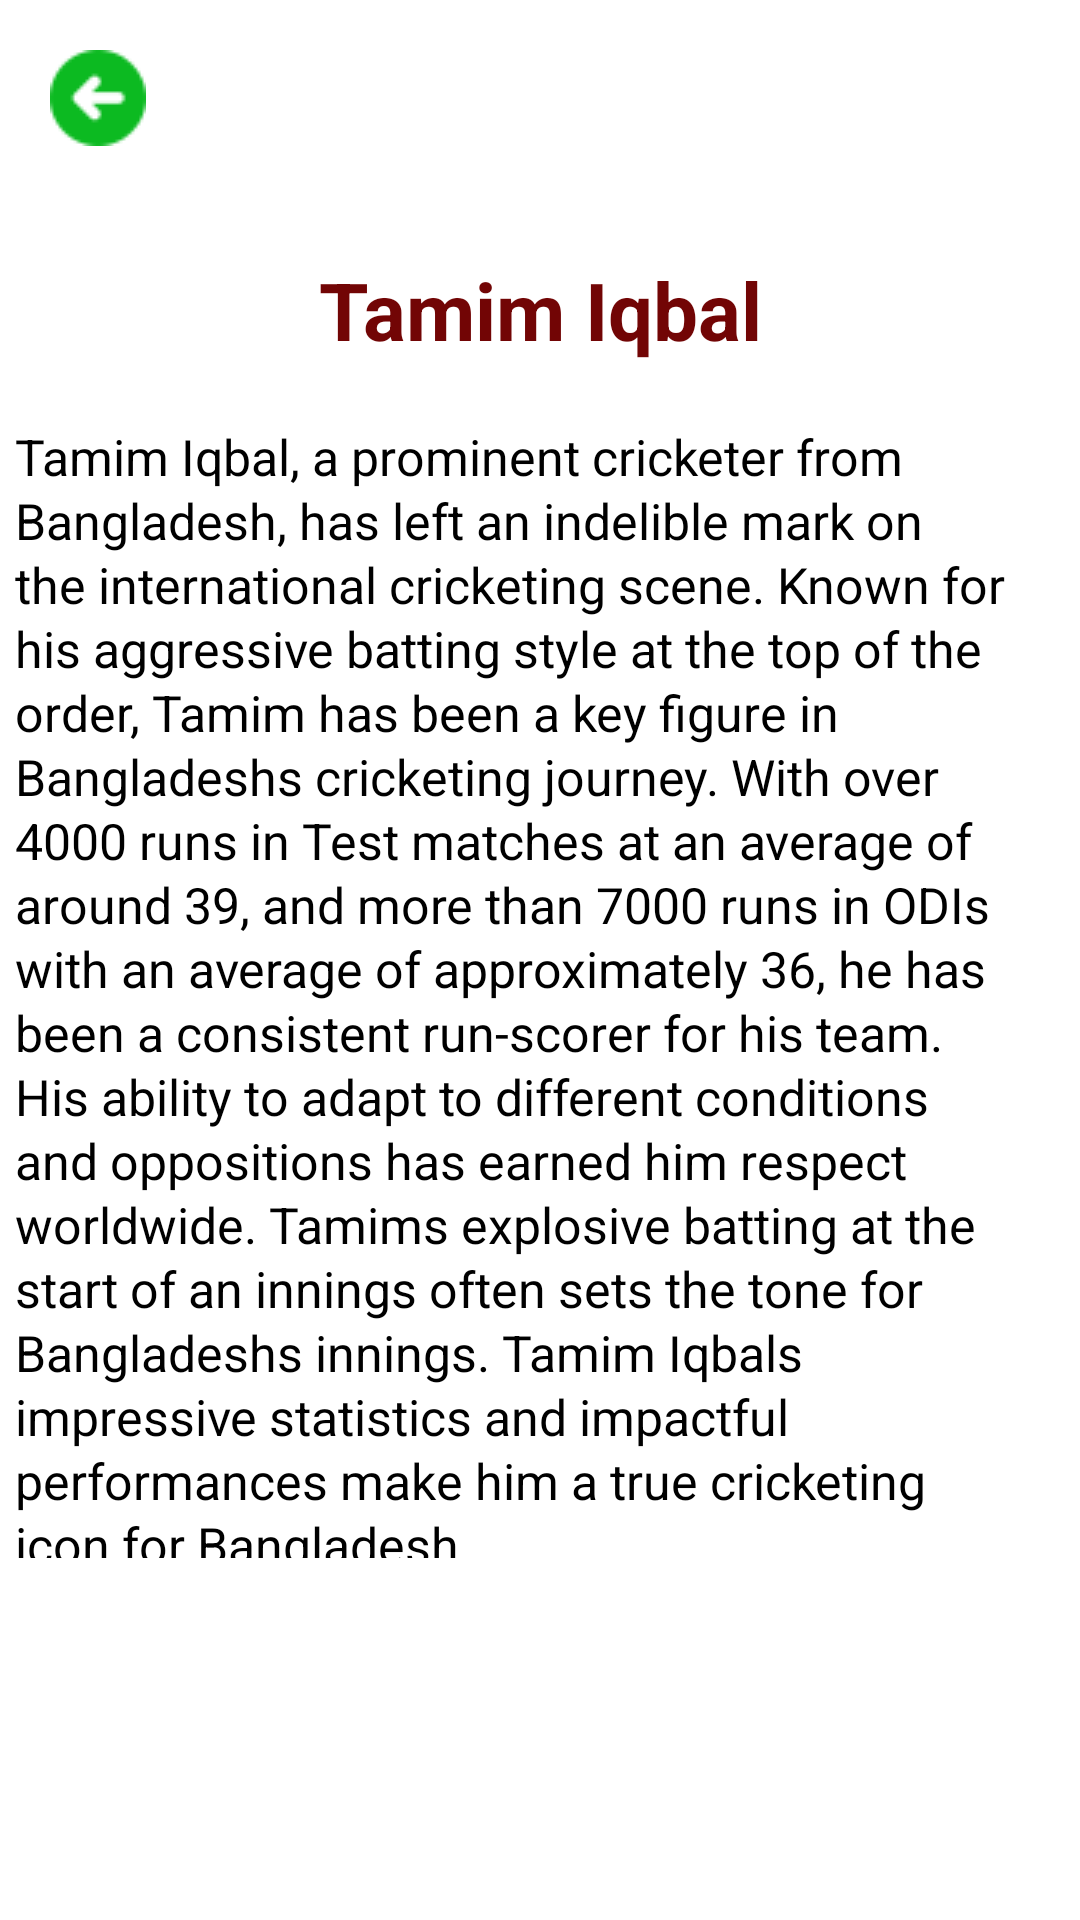

Produce the Android XML layout that renders to this screen, including the resource entries it uses.
<!-- AndroidManifest.xml: application theme Theme.Players -->
<!-- res/layout/activity_tamim_iqbal.xml -->
<?xml version="1.0" encoding="utf-8"?>
<LinearLayout xmlns:android="http://schemas.android.com/apk/res/android"
    xmlns:app="http://schemas.android.com/apk/res-auto"
    xmlns:tools="http://schemas.android.com/tools"
    android:layout_width="match_parent"
    android:layout_height="match_parent"
    android:orientation="vertical"
    tools:context=".Tamim_Iqbal">

    <ImageView
        android:id="@+id/back"
        android:layout_width="wrap_content"
        android:layout_height="wrap_content"
        android:src="@drawable/previous2"
        android:layout_marginTop="50px"
        android:layout_marginLeft="50px"/>

    <ImageView
        android:layout_width="wrap_content"
        android:layout_height="wrap_content"
        android:src="@drawable/tamim"
        android:layout_gravity="center"
        android:layout_marginTop="80px"
        />

    <TextView
        android:layout_width="match_parent"
        android:layout_height="wrap_content"
        android:text="Tamim Iqbal"
        android:layout_marginTop="30px"
        android:textSize="80px"
        android:textAlignment="center"
        android:textColor="#720505"
        android:textStyle="bold"
        />

    <ScrollView
        android:layout_width="wrap_content"
        android:layout_height="wrap_content"
        >

        <TextView
            android:layout_width="wrap_content"
            android:layout_height="wrap_content"
            android:scrollbarAlwaysDrawVerticalTrack="true"
            android:text="@string/tamim"
            android:lineSpacingExtra="6px"
            android:textSize="50px"
            android:layout_marginTop="40px"
            android:layout_marginLeft="30px"
            android:layout_marginRight="60px"
            android:layout_gravity="center"
            android:textColor="@color/black"
            />

    </ScrollView>

</LinearLayout>
<!-- resources referenced by this layout -->
<resources>
  <!-- drawable previous2: png bitmap (drawable, 1110 bytes) -->
  <string name="tamim">Tamim Iqbal, a prominent cricketer from Bangladesh, has left an indelible mark on the international cricketing scene. Known for his aggressive batting style at the top of the order, Tamim has been a key figure in Bangladeshs cricketing journey. With over 4000 runs in Test matches at an average of around 39, and more than 7000 runs in ODIs with an average of approximately 36, he has been a consistent run-scorer for his team. His ability to adapt to different conditions and oppositions has earned him respect worldwide. Tamims explosive batting at the start of an innings often sets the tone for Bangladeshs innings. Tamim Iqbals impressive statistics and impactful performances make him a true cricketing icon for Bangladesh.</string>
  <!-- not gathered from this repository: default colours our renderer supplied (Android Studio template values) -->
  <color name="black">#FF000000</color>
</resources>
